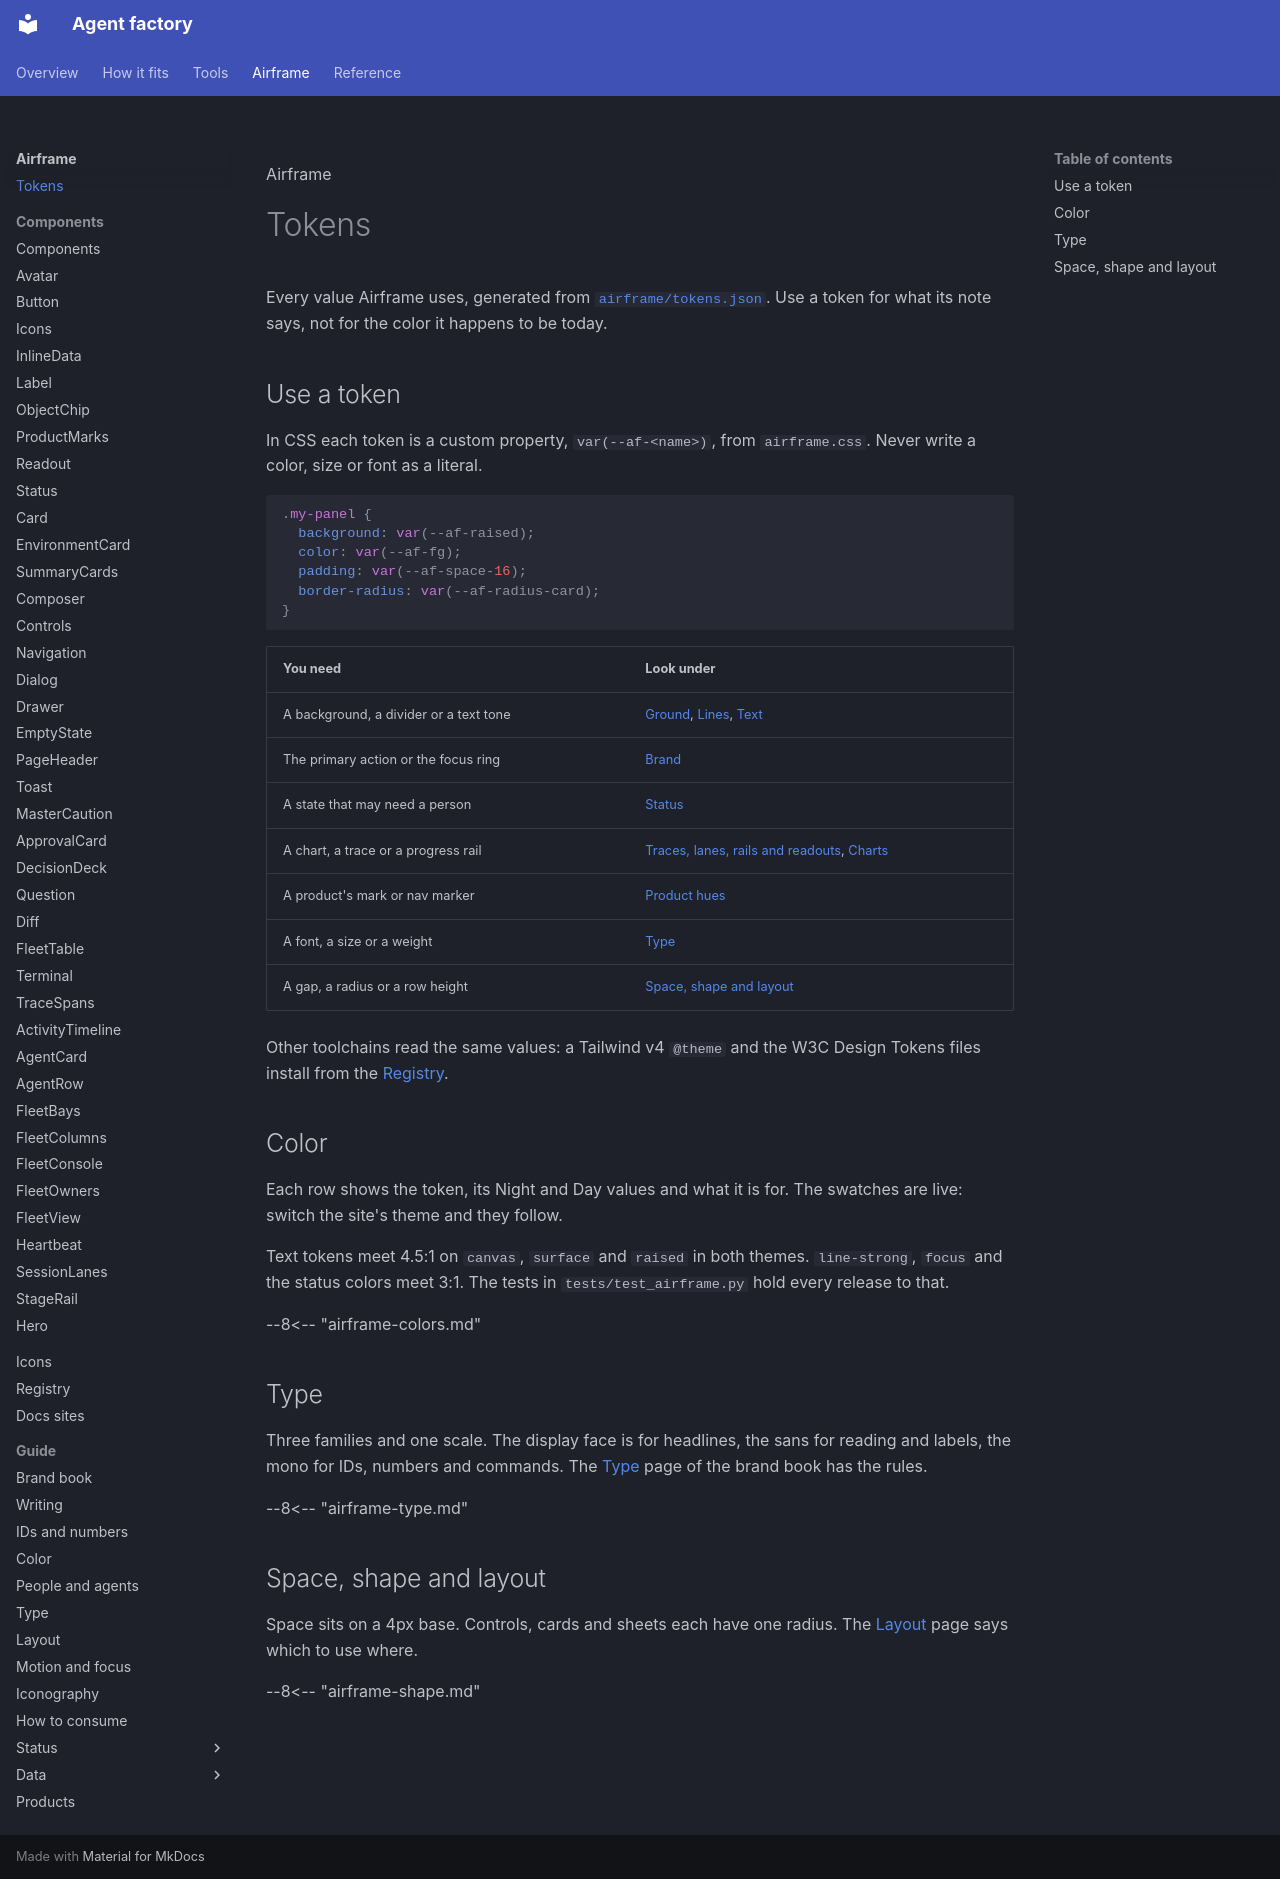

repository: Sean-Koval/agent-factory · page: airframe/tokens/index.html · generator: mkdocs

<span class="af-eyebrow">Airframe</span>

# Tokens

Every value Airframe uses, generated from [`airframe/tokens.json`](https://github.com/Sean-Koval/agent-factory/blob/main/airframe/tokens.json). Use a token for what its note says, not for the color it happens to be today.

## Use a token

In CSS each token is a custom property, `var(--af-<name>)`, from `airframe.css`. Never write a color, size or font as a literal.

```css
.my-panel {
  background: var(--af-raised);
  color: var(--af-fg);
  padding: var(--af-space-16);
  border-radius: var(--af-radius-card);
}
```

| You need | Look under |
| --- | --- |
| A background, a divider or a text tone | [Ground](#ground), [Lines](#lines), [Text](#text) |
| The primary action or the focus ring | [Brand](#brand) |
| A state that may need a person | [Status](#status) |
| A chart, a trace or a progress rail | [Traces, lanes, rails and readouts](#traces-lanes-rails-and-readouts), [Charts](#charts) |
| A product's mark or nav marker | [Product hues](#product-hues) |
| A font, a size or a weight | [Type](#type) |
| A gap, a radius or a row height | [Space, shape and layout](#space-shape-and-layout) |

Other toolchains read the same values: a Tailwind v4 `@theme` and the W3C Design Tokens files install from the [Registry](registry.md).

## Color

Each row shows the token, its Night and Day values and what it is for. The swatches are live: switch the site's theme and they follow.

Text tokens meet 4.5:1 on `canvas`, `surface` and `raised` in both themes. `line-strong`, `focus` and the status colors meet 3:1. The tests in `tests/test_airframe.py` hold every release to that.

--8<-- "airframe-colors.md"

## Type

Three families and one scale. The display face is for headlines, the sans for reading and labels, the mono for IDs, numbers and commands. The [Type](guide/type.md) page of the brand book has the rules.

--8<-- "airframe-type.md"

## Space, shape and layout

Space sits on a 4px base. Controls, cards and sheets each have one radius. The [Layout](guide/layout.md) page says which to use where.

--8<-- "airframe-shape.md"
